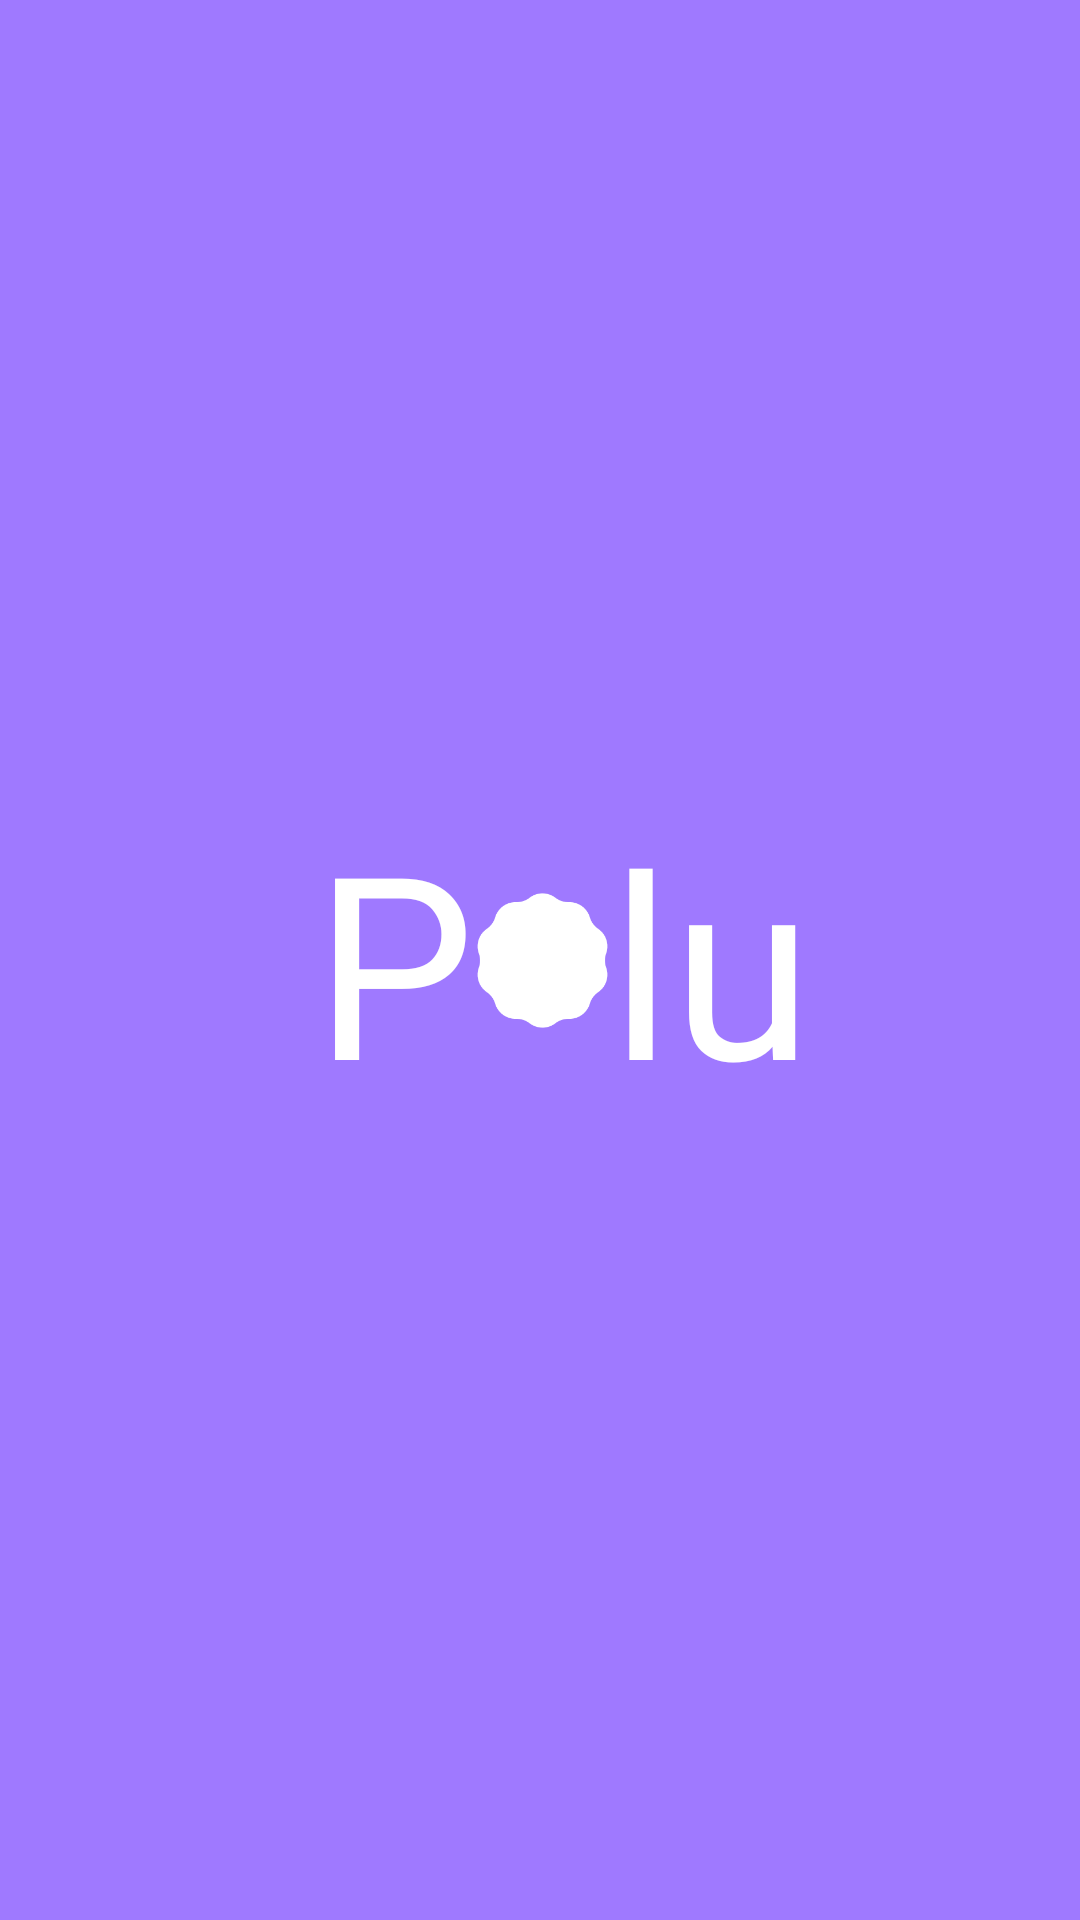

Produce the Android XML layout that renders to this screen, including the resource entries it uses.
<!-- AndroidManifest.xml: application theme Theme.Polu -->
<!-- res/layout/fragment_logo_presentation.xml -->
<?xml version="1.0" encoding="utf-8"?>
<androidx.constraintlayout.widget.ConstraintLayout
    xmlns:android="http://schemas.android.com/apk/res/android"
    xmlns:app="http://schemas.android.com/apk/res-auto"
    xmlns:tools="http://schemas.android.com/tools"
    android:layout_width="match_parent"
    android:layout_height="match_parent"
    android:background="@color/brand_color"
    tools:context=".fragment.LogoPresentation">


    <TextView
        android:id="@+id/textView"
        android:layout_width="wrap_content"
        android:layout_height="wrap_content"
        android:layout_marginEnd="97dp"
        android:fontFamily="@font/font"
        android:text="P"
        android:textColor="@color/white"
        android:textSize="85sp"
        app:layout_constraintBottom_toBottomOf="parent"
        app:layout_constraintEnd_toEndOf="parent"
        app:layout_constraintStart_toStartOf="parent"
        app:layout_constraintTop_toTopOf="parent" />

    <TextView
        android:id="@+id/textView2"
        android:layout_width="wrap_content"
        android:layout_height="wrap_content"
        android:fontFamily="@font/font"
        android:text="lu"
        android:textColor="@color/white"
        android:textSize="85sp"
        app:layout_constraintBottom_toBottomOf="@+id/textView"
        app:layout_constraintStart_toEndOf="@+id/imageView2"
        app:layout_constraintTop_toTopOf="@+id/textView" />

    <ImageView
        android:id="@+id/imageView2"
        android:layout_width="45dp"
        android:layout_height="45dp"
        android:src="@drawable/logo"
        app:layout_constraintBottom_toBottomOf="@+id/textView"
        app:layout_constraintStart_toEndOf="@+id/textView"
        app:layout_constraintTop_toTopOf="@+id/textView" />
</androidx.constraintlayout.widget.ConstraintLayout>
<!-- resources referenced by this layout -->
<resources>
  <color name="brand_color">#9F79FF</color>
  <color name="white">#FFFFFFFF</color>
  <!-- drawable logo: png bitmap (drawable, 3241 bytes) -->
  <style name="Theme.Polu" parent="Theme.MaterialComponents.Light.NoActionBar">
          
          <item name="colorPrimary">@color/purple_500</item>
          <item name="colorPrimaryVariant">@color/purple_700</item>
          <item name="colorOnPrimary">@color/white</item>
          
          <item name="colorSecondary">@color/teal_200</item>
          <item name="colorSecondaryVariant">@color/teal_700</item>
          <item name="colorOnSecondary">@color/black</item>
          
          <item name="android:statusBarColor" tools:targetApi="21">@color/white</item>
          
      </style>
  <color name="purple_500">#FF6200EE</color>
  <color name="purple_700">#FF3700B3</color>
  <color name="teal_200">#FF03DAC5</color>
  <color name="teal_700">#FF018786</color>
  <color name="black">#FF000000</color>
</resources>
